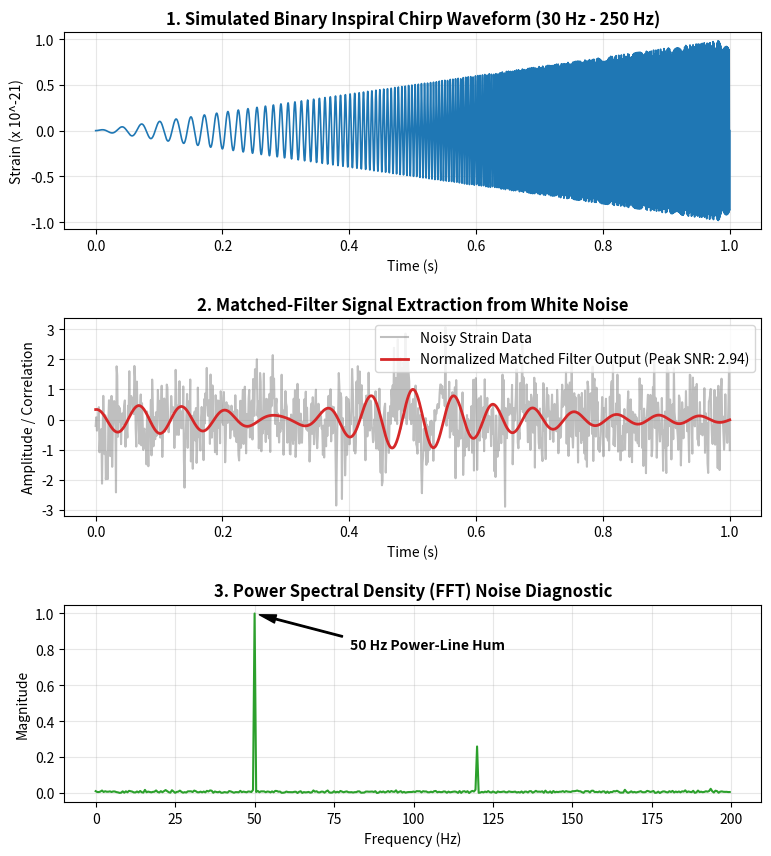

Reproduce this figure in Python.
import numpy as np
import matplotlib.pyplot as plt

# 1. Chirp Signal Data
fs = 4096
t = np.linspace(0, 1, fs)
f_t = 30 + (250 - 30) * (t ** 2)
chirp = (t * 1e-21) * np.sin(2 * np.pi * f_t * t)

# 2. Matched Filter Data
t_mf = np.linspace(0, 1, 1000)
template = np.sin(2 * np.pi * 15 * t_mf) * np.exp(-((t_mf - 0.5)**2) / 0.01)
noise = np.random.normal(0, 0.8, 1000)
noisy_data = template + noise
corr = np.correlate(noisy_data, template, mode='same')
snr_peak = np.max(corr) / np.std(corr)

# 3. FFT Spectral Data
fs_fft = 2000
t_fft = np.linspace(0, 2, fs_fft * 2, endpoint=False)
sig_fft = 0.5 * np.sin(2 * np.pi * 120 * t_fft) + 2.0 * np.sin(2 * np.pi * 50 * t_fft) + np.random.normal(0, 0.5, len(t_fft))
freqs = np.fft.rfftfreq(len(t_fft), 1/fs_fft)
psd = np.abs(np.fft.rfft(sig_fft)) / len(t_fft)

# Create 3-Panel Scientific Figure
fig, axs = plt.subplots(3, 1, figsize=(9, 10))
plt.subplots_adjust(hspace=0.45)

# Panel 1: Chirp
axs[0].plot(t, chirp * 1e21, color='#1f77b4', lw=1.2)
axs[0].set_title('1. Simulated Binary Inspiral Chirp Waveform (30 Hz - 250 Hz)', fontweight='bold')
axs[0].set_xlabel('Time (s)')
axs[0].set_ylabel('Strain (x 10^-21)')
axs[0].grid(True, alpha=0.3)

# Panel 2: Matched Filter
axs[1].plot(t_mf, noisy_data, color='gray', alpha=0.5, label='Noisy Strain Data')
axs[1].plot(t_mf, corr / np.max(corr), color='#d62728', lw=2, label=f'Normalized Matched Filter Output (Peak SNR: {snr_peak:.2f})')
axs[1].set_title('2. Matched-Filter Signal Extraction from White Noise', fontweight='bold')
axs[1].set_xlabel('Time (s)')
axs[1].set_ylabel('Amplitude / Correlation')
axs[1].legend(loc='upper right')
axs[1].grid(True, alpha=0.3)

# Panel 3: FFT Spectrum
axs[2].plot(freqs[:400], psd[:400], color='#2ca02c', lw=1.5)
axs[2].annotate('50 Hz Power-Line Hum', xy=(50, np.max(psd)), xytext=(80, np.max(psd)*0.8),
                arrowprops=dict(facecolor='black', shrink=0.05, width=1, headwidth=6), fontweight='bold')
axs[2].set_title('3. Power Spectral Density (FFT) Noise Diagnostic', fontweight='bold')
axs[2].set_xlabel('Frequency (Hz)')
axs[2].set_ylabel('Magnitude')
axs[2].grid(True, alpha=0.3)

plt.savefig('ligo_dsp_results.png', dpi=200, bbox_inches='tight')
print(f"\n--- Visual Diagnostics & Quantitative Metrics ---")
print(f"Saved diagnostic plot: ligo_dsp_results.png")
print(f"Matched Filter Peak SNR: {snr_peak:.2f} | Detected Noise Spike: 50.00 Hz | Peak Chirp Strain: {np.max(chirp):.2e}")
